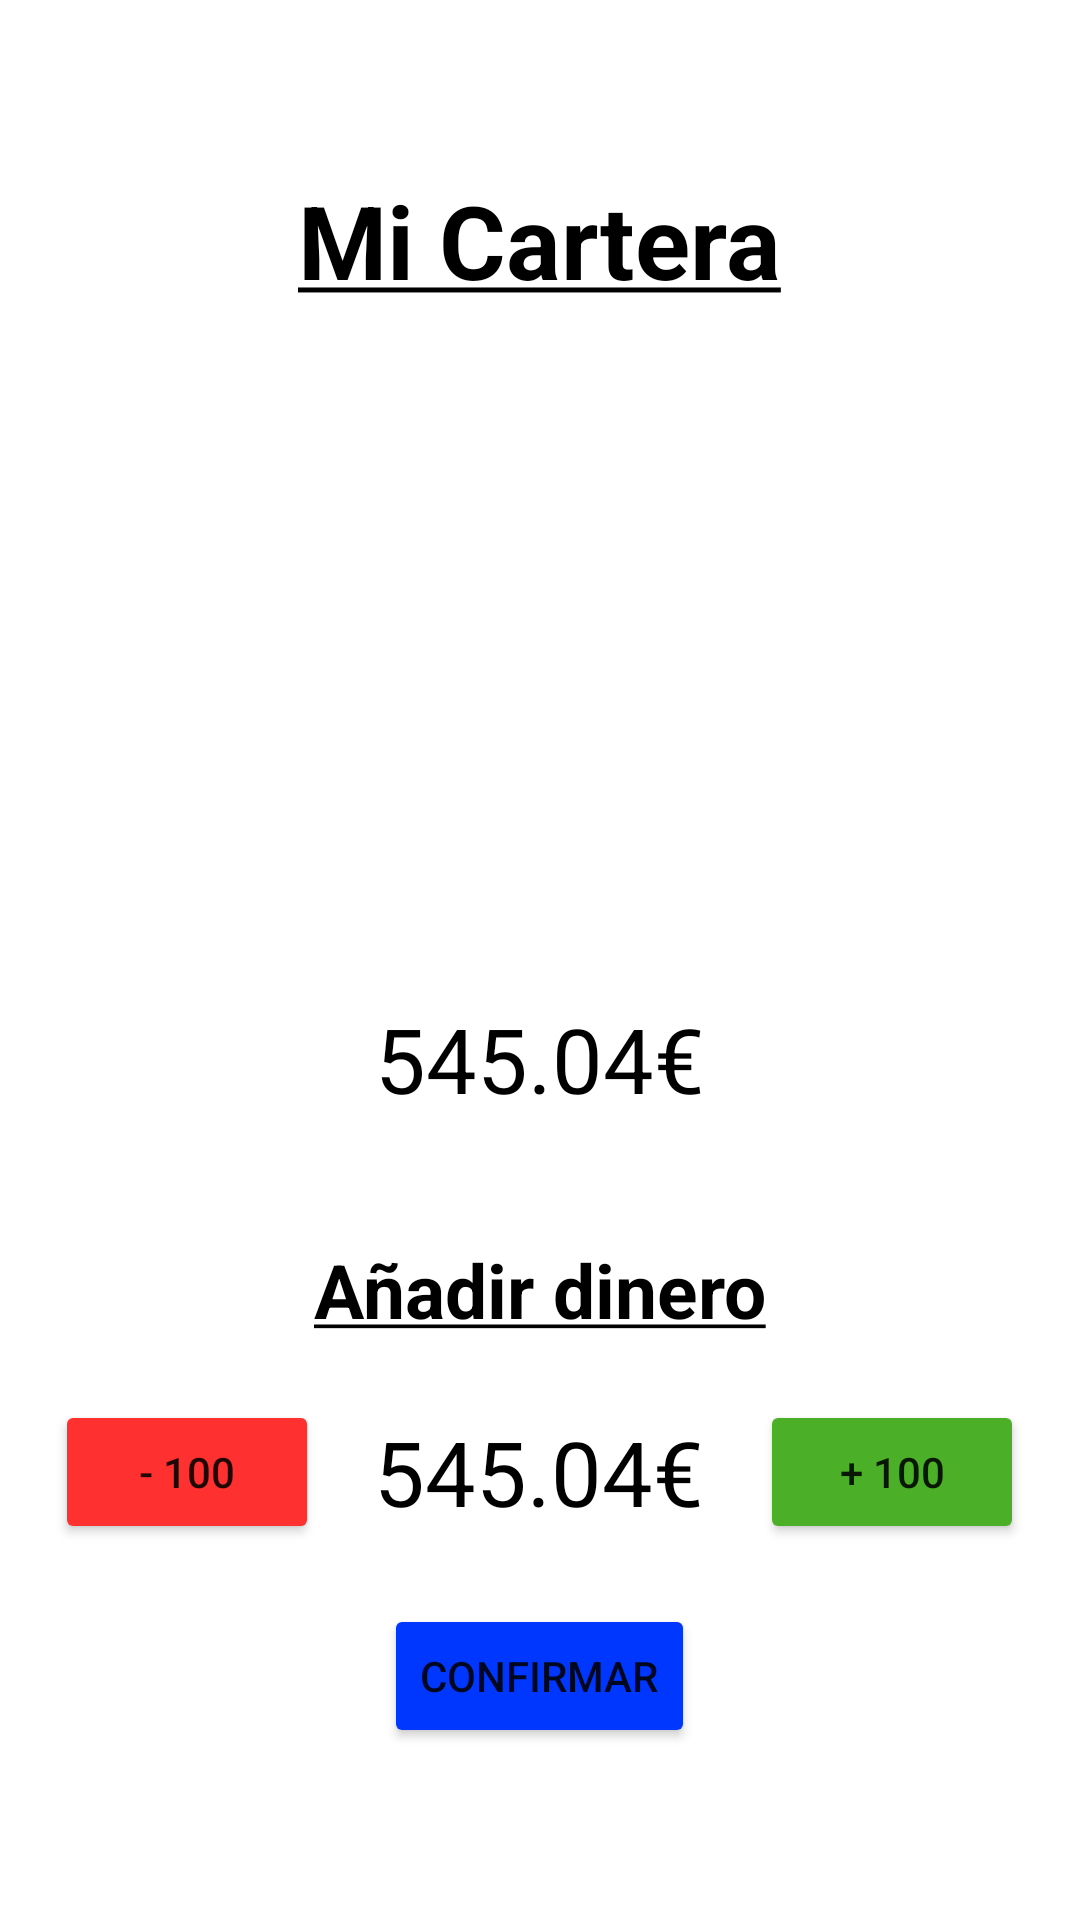

Layout XML and referenced resources for this Android screen:
<!-- AndroidManifest.xml: application theme Theme.Editoria -->
<!-- res/layout/fragment_mi_cartera.xml -->
<?xml version="1.0" encoding="utf-8"?>
<ScrollView xmlns:android="http://schemas.android.com/apk/res/android"
    xmlns:tools="http://schemas.android.com/tools"
    android:layout_width="match_parent"
    android:layout_height="match_parent"
    android:overScrollMode="never"
    android:scrollbars="none"
    tools:context=".fragments.MiCarteraFragmentEditor">


    <LinearLayout
        android:layout_width="match_parent"
        android:layout_height="wrap_content"
        android:layout_gravity="center"
        android:gravity="center"
        android:orientation="vertical">

        <TextView
            android:id="@+id/textViewTitulo"
            android:layout_width="wrap_content"
            android:layout_height="wrap_content"
            android:text="@string/mi_cartera"
            android:textColor="#000000"
            android:textSize="34sp"
            android:textStyle="bold" />

        <ImageView
            android:layout_width="200dp"
            android:layout_height="200dp"
            android:layout_marginTop="20dp"
            android:src="@drawable/ic_carteraxl" />
        <TextView
            android:id="@+id/dinero_actual"
            android:layout_width="wrap_content"
            android:layout_height="wrap_content"
            android:textColor="@color/black"
            android:textSize="30dp"
            android:layout_marginTop="10dp"
            android:text="545.04€"/>

        <TextView
            android:layout_width="wrap_content"
            android:layout_height="wrap_content"
            android:layout_marginTop="40dp"
            android:text="@string/anyadir_dinero"
            android:textColor="#000000"
            android:textSize="25sp"
            android:textStyle="bold" />

        <LinearLayout
            android:layout_width="match_parent"
            android:layout_height="wrap_content"
            android:orientation="horizontal"
            android:gravity="center"
            android:layout_marginTop="20dp">
            
            <View
                android:layout_width="0dp"
                android:layout_height="0dp"
                android:layout_weight="1" />
            
            <Button
                android:id="@+id/menos100"
                android:layout_width="wrap_content"
                android:layout_height="wrap_content"
                android:backgroundTint="#FF3030"
                android:text="- 100"/>
            
            <View
                android:layout_width="0dp"
                android:layout_height="0dp"
                android:layout_weight="1" />
            

            <TextView
                android:id="@+id/dinero_modificado"
                android:layout_width="wrap_content"
                android:layout_height="wrap_content"
                android:text="545.04€"
                android:textColor="@color/black"
                android:textSize="30dp" />

            <View
                android:layout_width="0dp"
                android:layout_height="0dp"
                android:layout_weight="1" />
            
            <Button
                android:id="@+id/mas100"
                android:layout_width="wrap_content"
                android:layout_height="wrap_content"
                android:backgroundTint="#4baf27"
                android:text="+ 100"/>
            
            <View
                android:layout_width="0dp"
                android:layout_height="0dp"
                android:layout_weight="1" />
            
        </LinearLayout>

    <Button
        android:id="@+id/confirmar"
        android:layout_width="wrap_content"
        android:layout_height="wrap_content"
        android:backgroundTint="#0037ff"
        android:layout_marginTop="20dp"
        android:text="Confirmar"/>

    </LinearLayout>


</ScrollView>
<!-- resources referenced by this layout -->
<resources>
  <string name="anyadir_dinero"><u>Añadir dinero</u></string>
  <string name="mi_cartera"><u>Mi Cartera</u></string>
  <style name="Theme.Editoria" parent="Theme.MaterialComponents.DayNight.DarkActionBar">
          
          <item name="colorPrimary">@color/purple_500</item>
          <item name="colorPrimaryVariant">@color/purple_700</item>
          <item name="colorOnPrimary">@color/white</item>
          
          <item name="colorSecondary">@color/teal_200</item>
          <item name="colorSecondaryVariant">@color/teal_700</item>
          <item name="colorOnSecondary">@color/black</item>
          
          <item name="android:statusBarColor" tools:targetApi="l">?attr/colorPrimaryVariant</item>
          
      </style>
  <!-- not gathered from this repository: default colours our renderer supplied (Android Studio template values) -->
  <color name="purple_500">#FF6200EE</color>
  <color name="purple_700">#FF3700B3</color>
  <color name="teal_200">#FF03DAC5</color>
  <color name="teal_700">#FF018786</color>
  <color name="black">#FF000000</color>
  <color name="white">#FFFFFFFF</color>
</resources>
